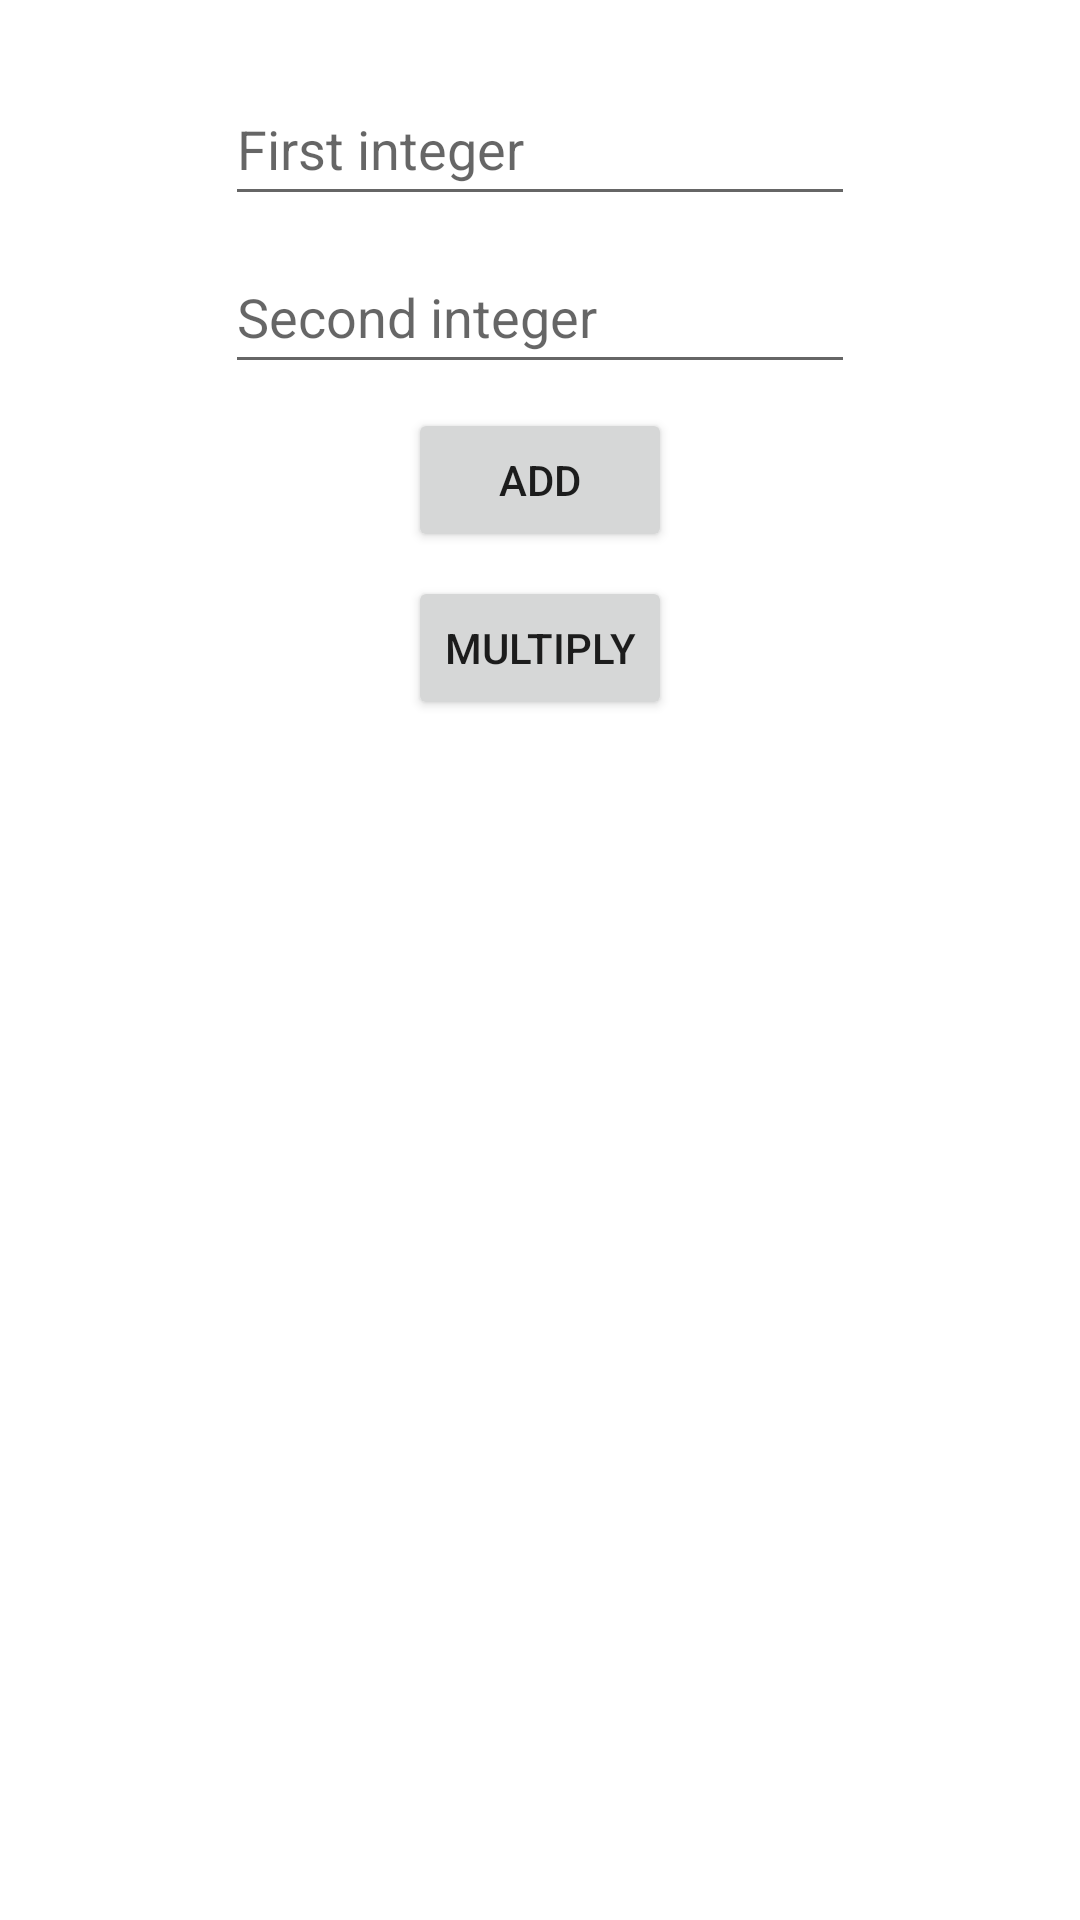

Reconstruct the res/layout file that produces this screen, plus the resources it refers to.
<!-- AndroidManifest.xml: application theme Theme.NavComponent_Demo -->
<!-- res/layout/fragment_home.xml -->
<?xml version="1.0" encoding="utf-8"?>
<androidx.constraintlayout.widget.ConstraintLayout xmlns:android="http://schemas.android.com/apk/res/android"
    xmlns:app="http://schemas.android.com/apk/res-auto"
    xmlns:tools="http://schemas.android.com/tools"
    android:id="@+id/rootForFragmentHome"
    android:layout_width="match_parent"
    android:layout_height="match_parent"
    tools:context=".FragmentHome" >

    <EditText
        android:id="@+id/editTextFirstInt"
        android:layout_width="wrap_content"
        android:layout_height="wrap_content"
        android:layout_marginTop="24dp"
        android:ems="10"
        android:hint="First integer"
        android:inputType="number"
        android:minHeight="48dp"
        app:layout_constraintEnd_toEndOf="parent"
        app:layout_constraintStart_toStartOf="parent"
        app:layout_constraintTop_toTopOf="parent" />

    <EditText
        android:id="@+id/editTextSecondInt"
        android:layout_width="wrap_content"
        android:layout_height="wrap_content"
        android:layout_marginTop="8dp"
        android:ems="10"
        android:hint="Second integer"
        android:inputType="number"
        android:minHeight="48dp"
        app:layout_constraintEnd_toEndOf="@+id/editTextFirstInt"
        app:layout_constraintStart_toStartOf="@+id/editTextFirstInt"
        app:layout_constraintTop_toBottomOf="@+id/editTextFirstInt" />

    <Button
        android:id="@+id/buttonAdd"
        android:layout_width="wrap_content"
        android:layout_height="wrap_content"
        android:layout_marginTop="8dp"
        android:text="Add"
        app:layout_constraintEnd_toEndOf="@+id/editTextSecondInt"
        app:layout_constraintStart_toStartOf="@+id/editTextSecondInt"
        app:layout_constraintTop_toBottomOf="@+id/editTextSecondInt" />

    <Button
        android:id="@+id/buttonMultiply"
        android:layout_width="wrap_content"
        android:layout_height="wrap_content"
        android:layout_marginTop="8dp"
        android:text="Multiply"
        app:layout_constraintEnd_toEndOf="@+id/buttonAdd"
        app:layout_constraintStart_toStartOf="@+id/buttonAdd"
        app:layout_constraintTop_toBottomOf="@+id/buttonAdd" />
</androidx.constraintlayout.widget.ConstraintLayout>
<!-- resources referenced by this layout -->
<resources>
  <style name="Theme.NavComponent_Demo" parent="Theme.MaterialComponents.DayNight.DarkActionBar">
          
          <item name="colorPrimary">@color/purple_500</item>
          <item name="colorPrimaryVariant">@color/purple_700</item>
          <item name="colorOnPrimary">@color/white</item>
          
          <item name="colorSecondary">@color/teal_200</item>
          <item name="colorSecondaryVariant">@color/teal_700</item>
          <item name="colorOnSecondary">@color/black</item>
          
          <item name="android:statusBarColor">?attr/colorPrimaryVariant</item>
          
      </style>
  <!-- not gathered from this repository: default colours our renderer supplied (Android Studio template values) -->
  <color name="purple_500">#FF6200EE</color>
  <color name="purple_700">#FF3700B3</color>
  <color name="teal_200">#FF03DAC5</color>
  <color name="teal_700">#FF018786</color>
  <color name="black">#FF000000</color>
  <color name="white">#FFFFFFFF</color>
</resources>
